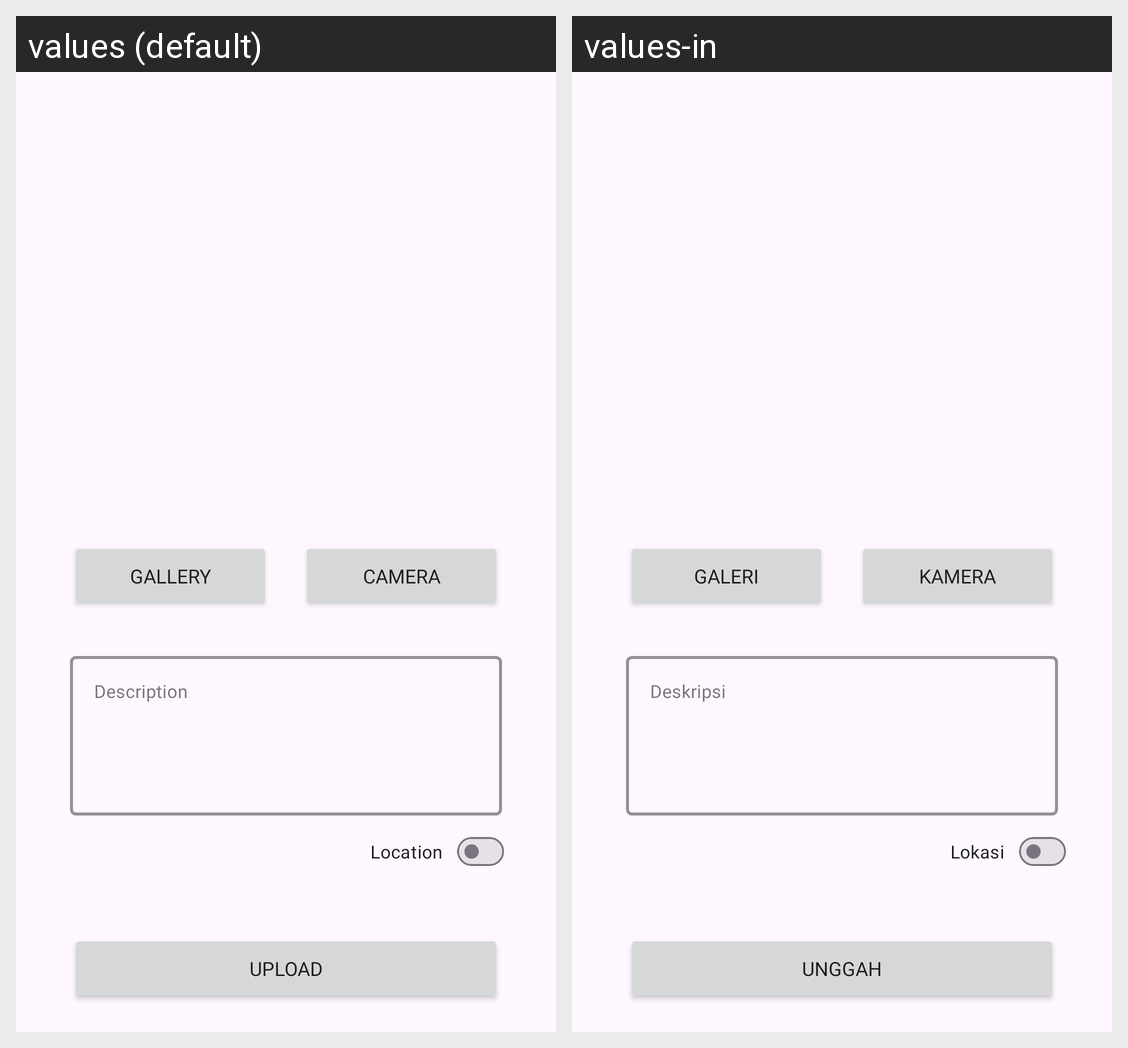

Here is an Android app screen in its default locale and in the app's own translations. Write out the translated-string differences for the strings that appear on this screen.
Android screen res/layout/activity_add_story.xml rendered under 2 locales, left to right: values (default), values-in. Device: Nexus 5 (rendered at 1080×1920; each locale shown at half size, 540×960, under a caption strip naming it); theme Base.Theme.MyStoryApp.
Strings drawn on this screen, with the default value and each locale's value (text and hints the layout hard-codes, and strings that could not be matched under every locale, appear in the picture but are not listed):

gallery
  values: Gallery
  values-in: Galeri

camera
  values: Camera
  values-in: Kamera

desc_hint
  values: Description
  values-in: Deskripsi

input_location
  values: Location
  values-in: Lokasi

upload
  values: Upload
  values-in: Unggah
